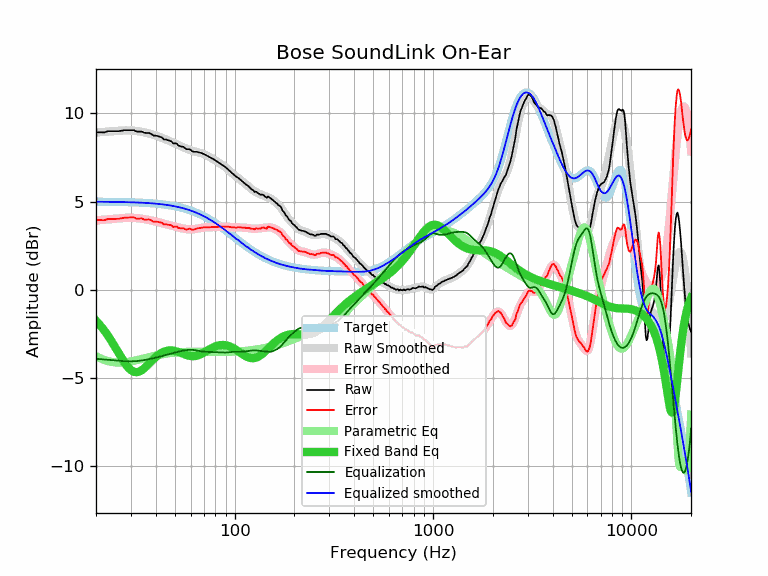

Source data for this figure (header and first rows):
frequency, raw, error, smoothed, error_smoothed, equalization, parametric_eq, equalized_raw, equalized_smoothed, target
20, 8.93, 3.94, 8.92, 3.93, -3.93, -1.77, 5.00, 4.99, 4.99
21, 8.93, 3.95, 8.94, 3.95, -3.95, -2.03, 4.98, 4.99, 4.99
22, 8.92, 3.94, 8.96, 3.97, -3.97, -2.32, 4.95, 4.99, 4.99
23, 8.99, 4.01, 8.97, 3.99, -3.99, -2.62, 5.00, 4.98, 4.98
24, 8.99, 4.01, 8.99, 4.01, -4.01, -2.95, 4.98, 4.98, 4.98
25, 8.99, 4.02, 9.00, 4.03, -4.03, -3.28, 4.97, 4.98, 4.98
26, 8.99, 4.02, 9.02, 4.04, -4.04, -3.61, 4.95, 4.97, 4.97
27, 9.02, 4.05, 9.03, 4.06, -4.06, -3.92, 4.97, 4.97, 4.97
28, 9.05, 4.09, 9.04, 4.07, -4.07, -4.19, 4.98, 4.97, 4.97
29, 9.05, 4.09, 9.04, 4.08, -4.08, -4.41, 4.98, 4.96, 4.96
30, 9.05, 4.10, 9.03, 4.08, -4.08, -4.57, 4.98, 4.96, 4.96
31, 9.05, 4.10, 9.02, 4.07, -4.07, -4.67, 4.98, 4.95, 4.95
32, 8.97, 4.03, 9.01, 4.06, -4.06, -4.69, 4.91, 4.95, 4.95
33, 8.97, 4.03, 8.98, 4.04, -4.04, -4.66, 4.93, 4.94, 4.94
34, 8.97, 4.04, 8.96, 4.02, -4.02, -4.58, 4.95, 4.93, 4.93
35, 8.90, 3.98, 8.93, 4.00, -4.00, -4.47, 4.90, 4.93, 4.93
36, 8.89, 3.98, 8.90, 3.98, -3.98, -4.34, 4.92, 4.92, 4.92
37, 8.89, 3.98, 8.86, 3.95, -3.95, -4.21, 4.94, 4.91, 4.91
38, 8.83, 3.93, 8.82, 3.92, -3.92, -4.07, 4.91, 4.90, 4.90
39, 8.74, 3.85, 8.78, 3.89, -3.89, -3.95, 4.85, 4.89, 4.89
40, 8.74, 3.86, 8.74, 3.86, -3.86, -3.83, 4.88, 4.88, 4.88
41, 8.71, 3.85, 8.70, 3.83, -3.83, -3.73, 4.88, 4.87, 4.87
42, 8.67, 3.82, 8.66, 3.80, -3.80, -3.65, 4.87, 4.86, 4.86
43, 8.63, 3.79, 8.61, 3.77, -3.77, -3.58, 4.86, 4.84, 4.84
44, 8.52, 3.69, 8.57, 3.74, -3.74, -3.53, 4.78, 4.83, 4.83
45, 8.52, 3.71, 8.53, 3.71, -3.71, -3.49, 4.81, 4.81, 4.81
46, 8.48, 3.68, 8.48, 3.68, -3.68, -3.47, 4.80, 4.80, 4.80
47, 8.45, 3.67, 8.44, 3.65, -3.65, -3.46, 4.80, 4.78, 4.78
48, 8.41, 3.65, 8.39, 3.62, -3.62, -3.46, 4.79, 4.77, 4.77
49, 8.30, 3.56, 8.34, 3.60, -3.60, -3.47, 4.71, 4.75, 4.75
50, 8.30, 3.57, 8.30, 3.57, -3.57, -3.49, 4.73, 4.73, 4.73
51, 8.29, 3.58, 8.25, 3.54, -3.54, -3.51, 4.75, 4.71, 4.71
52, 8.18, 3.50, 8.21, 3.52, -3.52, -3.54, 4.66, 4.69, 4.69
53, 8.15, 3.49, 8.16, 3.50, -3.50, -3.58, 4.65, 4.67, 4.67
54, 8.11, 3.47, 8.12, 3.48, -3.48, -3.61, 4.63, 4.64, 4.64
55, 8.11, 3.49, 8.08, 3.46, -3.46, -3.65, 4.65, 4.62, 4.62
56, 8.04, 3.45, 8.04, 3.45, -3.45, -3.68, 4.60, 4.60, 4.60
57, 7.97, 3.40, 8.01, 3.44, -3.44, -3.71, 4.54, 4.57, 4.57
58, 7.97, 3.43, 7.97, 3.43, -3.43, -3.74, 4.55, 4.54, 4.54
59, 7.97, 3.46, 7.94, 3.42, -3.42, -3.76, 4.55, 4.52, 4.52
60, 7.93, 3.44, 7.91, 3.42, -3.42, -3.77, 4.51, 4.49, 4.49
61, 7.85, 3.39, 7.88, 3.42, -3.42, -3.78, 4.43, 4.46, 4.46
62, 7.83, 3.40, 7.86, 3.43, -3.43, -3.78, 4.40, 4.43, 4.43
63, 7.82, 3.42, 7.84, 3.44, -3.44, -3.78, 4.38, 4.40, 4.40
64, 7.82, 3.45, 7.82, 3.45, -3.45, -3.76, 4.37, 4.37, 4.37
65, 7.81, 3.48, 7.80, 3.47, -3.47, -3.74, 4.35, 4.34, 4.34
66, 7.79, 3.49, 7.78, 3.48, -3.48, -3.72, 4.31, 4.30, 4.30
67, 7.77, 3.50, 7.77, 3.50, -3.50, -3.69, 4.28, 4.27, 4.27
68, 7.75, 3.52, 7.74, 3.51, -3.51, -3.65, 4.24, 4.23, 4.23
69, 7.72, 3.52, 7.72, 3.52, -3.52, -3.61, 4.20, 4.20, 4.20
70, 7.69, 3.53, 7.69, 3.53, -3.53, -3.58, 4.17, 4.16, 4.16
71, 7.65, 3.53, 7.66, 3.53, -3.53, -3.54, 4.12, 4.13, 4.13
72, 7.62, 3.53, 7.62, 3.53, -3.53, -3.50, 4.09, 4.09, 4.09
73, 7.58, 3.53, 7.59, 3.54, -3.54, -3.45, 4.05, 4.05, 4.05
74, 7.55, 3.54, 7.55, 3.54, -3.54, -3.42, 4.01, 4.01, 4.01
75, 7.51, 3.54, 7.52, 3.54, -3.54, -3.38, 3.97, 3.97, 3.97
76, 7.48, 3.55, 7.48, 3.55, -3.55, -3.34, 3.94, 3.94, 3.94
77, 7.44, 3.55, 7.44, 3.55, -3.55, -3.31, 3.89, 3.90, 3.90
78, 7.41, 3.56, 7.41, 3.55, -3.55, -3.28, 3.86, 3.86, 3.86
79, 7.37, 3.56, 7.37, 3.56, -3.56, -3.25, 3.82, 3.82, 3.82
... 553 more rows
